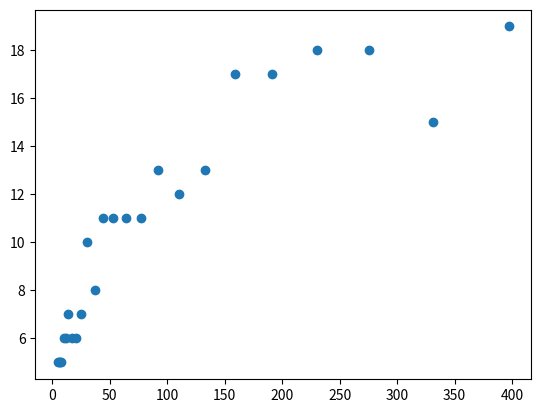

Write Python code to recreate this figure.

# Lab 6

#
# We'll define a node of a binary tree and introduce some features of Python
# classes along the way


class BST:
    def __init__(self, value):
        self.value = value
        self.left = None
        self.right = None

    def insert(self, value):
        '''
        node.insert(5) is the same as BST.insert(node, 5)
        We use this when recursively calling, e.g. self.left.insert
        '''
        if value < self.value:
            if self.left == None:
                self.left = BST(value)
            else:
                self.left.insert(value)
        else:
            if self.right == None:
                self.right = BST(value)
            else:
                self.right.insert(value)

    def __repr__(self):
        '''The string representation of a node.
        Here, we convert the value of the node to a string and make that
        the representation.
        We can now use
        a = Node(4)
        print(a) # prints 4
        '''
        return str(self.value)



a = BST(4)
a.insert(2)
a.insert(5)
a.insert(10)
a.insert(3)
a.insert(15)
# Problem 1
# Draw (manually) the binary tree rooted in a.
'''
                4
            2       5
                3        10
                                15
'''


# Problem 2
# Write code to find the height of a Binary Search Tree
def height(node):
    if (node.left == None and node.right == None):
        return 1
    elif (node.right != None and node.left == None):
        return 1 + height(node.right)
    elif (node.right == None and node.left != None):
        return 1 + height(node.left)
    elif (node.right != None and node.left != None):
        if height(node.right) >= height(node.left):
            return 1 + height(node.right)
        return 1 + height(node.left)    
#print (height(a))

# Problem 3

# Write code to print out the nodes of the BST using
# Breadth-First Search. How would you get the Breadth-First Traversal
# from the tree you've drawn?
# (Modify the BFS function from lecture for this problem)

def BFS_tree(node):
    visited = []
    q = [node]
    visited.append(node)
    while len(q) > 0:
        cur = q.pop(0)
        print (BST.__repr__(cur))
        if cur.left != None and cur.left not in visited:
            q.append(cur.left)
            visited.append(cur.left)
        if cur.right != None and cur.right not in visited:
            q.append(cur.right)
            visited.append(cur.right)
#BFS_tree(a)
# Problem 4

# Empirically investigate the relationship between the number of nodes in the
# tree and the height of the tree when inserting nodes with values generated
# using random.random()

import random
def make_random_tree(n_nodes):
    '''Make a tree with n_nodes nodes by inserting nodes with values
    drawn using random.random()
    '''
    first = random.random()
    tree = BST(first)
    for i in range(n_nodes-1):
        val = random.random()
        tree.insert(val)
    return tree
'''
tree = make_random_tree(10)
BFS_tree(tree)
'''
def height_random_tree(n_nodes):
    '''Generate a random tree with n_nodes nodes, and return its height'''
    tree = make_random_tree(n_nodes)
    return height(tree)
#print (height_random_tree(10))
from tqdm import tqdm
def make_data(max_nodes):
    '''Make two lists representing the empirical relationship between
    the number of nodes in a random tree and the height of the tree.
    Generate N_TREES = 40 trees with each of
    n_nodes = 5, int(1.2*5), int(1.2^2*5), .....

    return n (a list of values of n_nodes) and h (a list of heights)

    '''
    N_TREES = 25
    n_nodes = 5
    i = 1
    n = []
    h = []
    for i in range(N_TREES):
        num_nodes = int(n_nodes * (1.2 ** (i)))
        n.append(num_nodes)
        height = height_random_tree(num_nodes)
        h.append(height)
    return n, h

n, h = make_data(10000)
import matplotlib.pyplot as plt
plt.scatter(n, h)
plt.show()

# plt.savefig("trees.png") can save the data to disk
